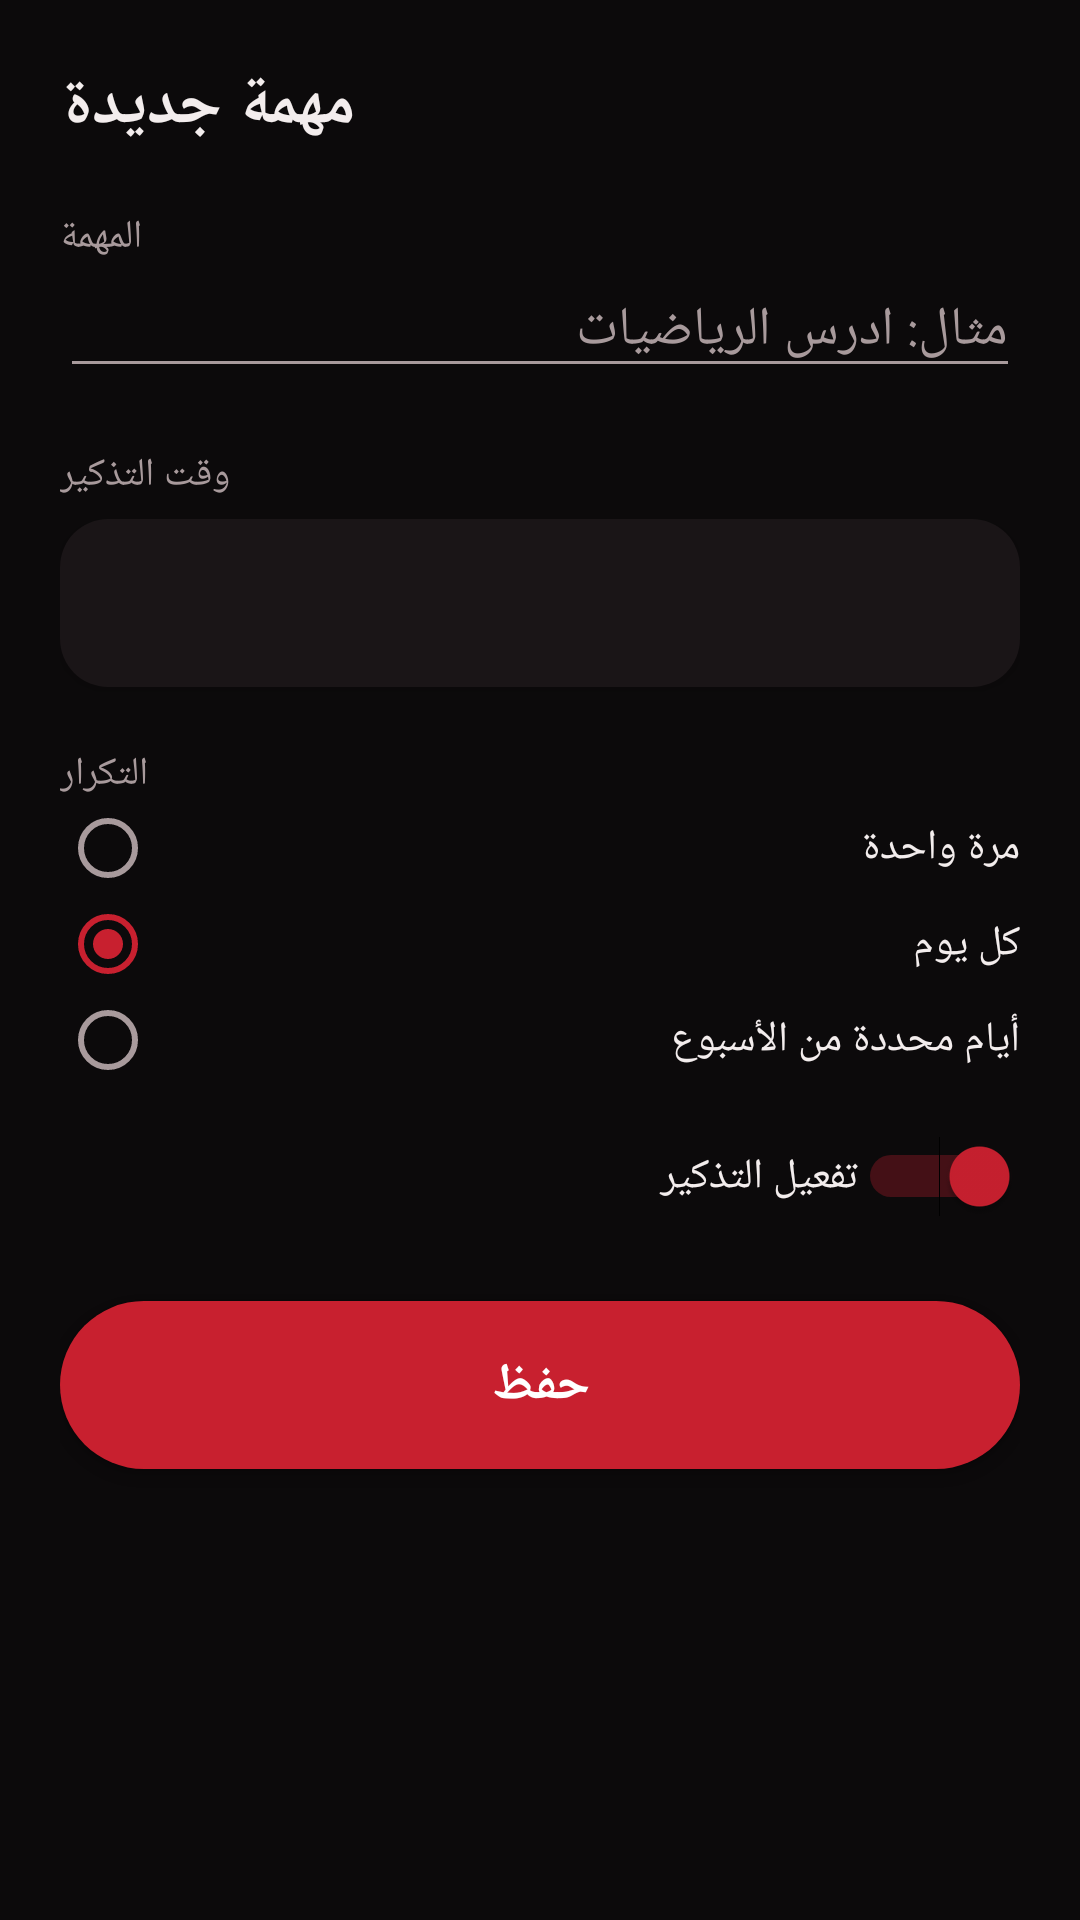

Layout XML and referenced resources for this Android screen:
<!-- AndroidManifest.xml: application theme AppDark -->
<!-- res/layout/activity_edit.xml -->
<?xml version="1.0" encoding="utf-8"?>
<ScrollView xmlns:android="http://schemas.android.com/apk/res/android"
    android:id="@+id/root"
    android:layout_width="match_parent"
    android:layout_height="match_parent"
    android:fillViewport="true">

    <LinearLayout
        android:layout_width="match_parent"
        android:layout_height="wrap_content"
        android:orientation="vertical"
        android:padding="20dp">

        <TextView
            android:id="@+id/screenTitle"
            android:layout_width="wrap_content"
            android:layout_height="wrap_content"
            android:text="مهمة جديدة"
            android:textColor="?attr/mainText"
            android:textSize="22sp"
            android:textStyle="bold" />

        <TextView
            android:layout_width="wrap_content"
            android:layout_height="wrap_content"
            android:layout_marginTop="20dp"
            android:text="المهمة"
            android:textColor="?attr/mutedText"
            android:textSize="13sp" />

        <EditText
            android:id="@+id/etTitle"
            android:layout_width="match_parent"
            android:layout_height="wrap_content"
            android:hint="مثال: ادرس الرياضيات"
            android:imeOptions="actionDone"
            android:inputType="textCapSentences"
            android:maxLength="80"
            android:singleLine="true"
            android:textColor="?attr/mainText"
            android:textSize="18sp" />

        <TextView
            android:layout_width="wrap_content"
            android:layout_height="wrap_content"
            android:layout_marginTop="20dp"
            android:text="وقت التذكير"
            android:textColor="?attr/mutedText"
            android:textSize="13sp" />

        <Button
            android:id="@+id/btnTime"
            android:layout_width="match_parent"
            android:layout_height="56dp"
            android:layout_marginTop="6dp"
            android:background="@drawable/bg_card"
            android:textColor="?attr/mainText"
            android:textSize="20sp"
            android:textStyle="bold" />

        <TextView
            android:layout_width="wrap_content"
            android:layout_height="wrap_content"
            android:layout_marginTop="20dp"
            android:text="التكرار"
            android:textColor="?attr/mutedText"
            android:textSize="13sp" />

        <RadioGroup
            android:id="@+id/rg"
            android:layout_width="match_parent"
            android:layout_height="wrap_content"
            android:orientation="vertical">

            <RadioButton
                android:id="@+id/rbOnce"
                android:layout_width="match_parent"
                android:layout_height="wrap_content"
                android:text="مرة واحدة"
                android:textColor="?attr/mainText" />

            <RadioButton
                android:id="@+id/rbDaily"
                android:layout_width="match_parent"
                android:layout_height="wrap_content"
                android:checked="true"
                android:text="كل يوم"
                android:textColor="?attr/mainText" />

            <RadioButton
                android:id="@+id/rbDays"
                android:layout_width="match_parent"
                android:layout_height="wrap_content"
                android:text="أيام محددة من الأسبوع"
                android:textColor="?attr/mainText" />
        </RadioGroup>

        <Button
            android:id="@+id/btnDate"
            android:layout_width="match_parent"
            android:layout_height="48dp"
            android:layout_marginTop="6dp"
            android:background="@drawable/bg_card"
            android:textColor="?attr/mainText"
            android:visibility="gone" />

        <GridLayout
            android:id="@+id/gridDays"
            android:layout_width="match_parent"
            android:layout_height="wrap_content"
            android:columnCount="4"
            android:visibility="gone" />

        <Switch
            android:id="@+id/swEnabled"
            android:layout_width="match_parent"
            android:layout_height="wrap_content"
            android:layout_marginTop="16dp"
            android:checked="true"
            android:text="تفعيل التذكير"
            android:textColor="?attr/mainText" />

        <Button
            android:id="@+id/btnSave"
            android:layout_width="match_parent"
            android:layout_height="56dp"
            android:layout_marginTop="28dp"
            android:background="@drawable/bg_fab"
            android:text="حفظ"
            android:textColor="@color/white"
            android:textSize="17sp"
            android:textStyle="bold" />

        <Button
            android:id="@+id/btnDelete"
            style="?android:attr/borderlessButtonStyle"
            android:layout_width="match_parent"
            android:layout_height="wrap_content"
            android:layout_marginTop="8dp"
            android:text="حذف المهمة"
            android:textColor="?attr/brand"
            android:visibility="gone" />
    </LinearLayout>
</ScrollView>
<!-- resources referenced by this layout -->
<resources>
  <color name="white">#FFFFFF</color>
  <!-- drawable bg_card (drawable) -->
  <shape xmlns:android="http://schemas.android.com/apk/res/android" android:shape="rectangle">
      <solid android:color="?attr/cardColor" />
      <corners android:radius="16dp" />
  </shape>
  <!-- drawable bg_fab (drawable) -->
  <shape xmlns:android="http://schemas.android.com/apk/res/android" android:shape="rectangle">
      <solid android:color="?attr/brand" />
      <corners android:radius="28dp" />
  </shape>
  <style name="AppDark" parent="android:Theme.Material.NoActionBar">
          <item name="android:windowBackground">@color/d_bg</item>
          <item name="android:colorBackground">@color/d_bg</item>
          <item name="android:statusBarColor">@color/d_bg</item>
          <item name="android:navigationBarColor">@color/d_bg</item>
          <item name="android:colorPrimary">@color/d_bg</item>
          <item name="android:colorAccent">@color/d_brand</item>
          <item name="android:colorControlActivated">@color/d_brand</item>
          <item name="android:textColorPrimary">@color/d_text</item>
          <item name="android:textColorSecondary">@color/d_muted</item>
          <item name="android:textColorHint">@color/d_muted</item>
          <item name="android:alertDialogTheme">@android:style/Theme.Material.Dialog.Alert</item>
          <item name="cardColor">@color/d_card</item>
          <item name="chipColor">@color/d_chip</item>
          <item name="mutedText">@color/d_muted</item>
          <item name="mainText">@color/d_text</item>
          <item name="brand">@color/d_brand</item>
          <item name="warnColor">@color/d_warn</item>
      </style>
  <color name="d_bg">#0C0A0B</color>
  <color name="d_brand">#C8202F</color>
  <color name="d_text">#F3EDED</color>
  <color name="d_muted">#A89A9C</color>
  <color name="d_card">#1A1517</color>
  <color name="d_chip">#271F22</color>
  <color name="d_warn">#3A1418</color>
</resources>
